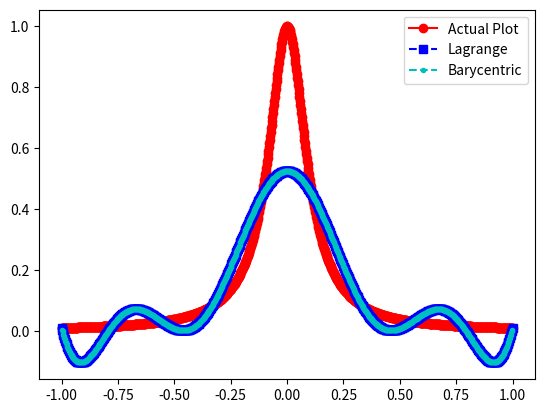
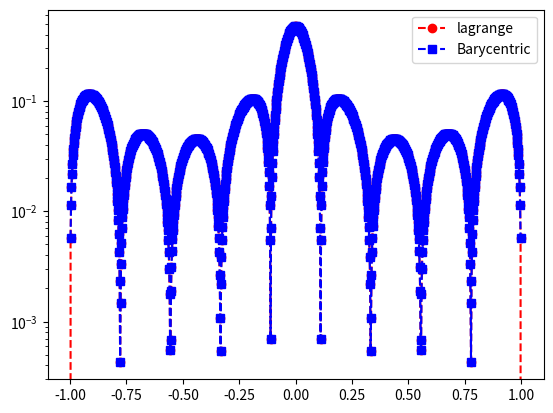

Write the Python code that produced these figures, in order.
import numpy as np
import numpy.linalg as la
import matplotlib.pyplot as plt
from numpy.linalg import inv

def driver():


    f = lambda x: 1/(1+(10*x)**2)

    N = 10
    ''' interval'''
    a = -1
    b = 1
   
       
    ''' create equispaced interpolation nodes'''
    xint = np.linspace(a,b,N+1)
    
    h = 2/(N-1)
    xint = np.array([-1+(i-1)*h for i in range(N+1)])
    
    ''' create interpolation data'''
    yint = f(xint)
    
    ''' create points for evaluating the Lagrange interpolating polynomial'''
    Neval = 1001
    xeval = np.linspace(a,b,Neval+1)
    yeval_l= np.zeros(Neval+1)
    yeval_dd = np.zeros(Neval+1)
    yeval_b = np.zeros(Neval + 1)

    yeval_mono = f(xeval)
    
    #[a_vec, polynomial_eval, vander_inv] = monomials(f, xint, N, xeval)
    #print("The Vandermonde Matrix is:", vander_inv)
    #print("The coefficients are:", a_vec)
    #plt.plot(xeval, yeval_mono, label = "Actual Plot")
    #plt.plot(xeval, polynomial_eval, label = "Approximation of Monomial")
    #plt.plot(xeval, abs(yeval_mono - polynomial_eval), label = "Error of Monomial")
    #plt.legend()
    #plt.show()
    
    '''Initialize and populate the first columns of the 
     divided difference matrix. We will pass the x vector'''
    y = np.zeros( (N+1, N+1) )
     
    for j in range(N+1):
       y[j][0]  = yint[j]

    y = dividedDiffTable(xint, y, N+1)
    ''' evaluate lagrange poly '''
    for kk in range(Neval+1):
       yeval_l[kk] = eval_lagrange(xeval[kk],xint,yint,N)
       yeval_dd[kk] = evalDDpoly(xeval[kk],xint,y,N)
       yeval_b[kk] = bary_lagrange(xeval[kk],xint,yint,N)
          


    ''' create vector with exact values'''
    fex = f(xeval)
       
    'Approximation Plot'
    plt.figure()    
    plt.plot(xeval,fex,'ro-', label = 'Actual Plot')
    plt.plot(xeval,yeval_l,'bs--', label = 'Lagrange')
    plt.plot(xeval,yeval_b, 'c.--', label = "Barycentric")
    #plt.plot(xeval,yeval_dd,'c.--', label = 'Newton DD')
    plt.legend()

    'Error Plot'
    plt.figure() 
    err_l = abs(yeval_l-fex)
    err_dd = abs(yeval_dd-fex)
    err_b = abs(yeval_b - fex)
    plt.semilogy(xeval,err_l,'ro--',label='lagrange')
    plt.semilogy(xeval, err_b, 'bs--', label = 'Barycentric')
    #plt.semilogy(xeval,err_dd,'bs--',label='Newton DD')
    plt.legend()
    plt.show()


def bary_lagrange(xeval,xint,yint,N):

    lj = 1
    
    for count in range(N+1):
        lj = lj*(xeval - xint[count])

    wj = np.ones(N+1)
    
    for count in range(N+1):
       for jj in range(N+1):
           if (jj != count):
                wj[count] = wj[count]*(xint[count] - xint[jj])

    yeval = 0.
    
    for jj in range(N+1):
       yeval = yeval + yint[jj]*(1/wj[jj])*(1/(xeval - xint[jj]))
  
    return(lj * yeval)

def barycentric_lagrange(xeval,xint,yint,N):

    lj = 1
    
    for count in range(N+1):
        lj = lj*(xeval - xint[count])

    wj = np.ones(N+1)
    
    for count in range(N+1):
       for jj in range(N+1):
           if (jj != count):
                wj[count] = wj[count]*(xint[count] - xint[jj])

    yeval = 0.
    
    for jj in range(N+1):
       yeval = yeval + yint[jj]*(1/wj[jj])*(1/(xeval - xint[jj]))
  
    return(lj * yeval)

def eval_lagrange(xeval,xint,yint,N):

    lj = np.ones(N+1)
    
    for count in range(N+1):
       for jj in range(N+1):
           if (jj != count):
              lj[count] = lj[count]*(xeval - xint[jj])/(xint[count]-xint[jj])

    yeval = 0.
    
    for jj in range(N+1):
       yeval = yeval + yint[jj]*lj[jj]
  
    return(yeval)
  
    


''' create divided difference matrix'''
def dividedDiffTable(x, y, n):
 
    for i in range(1, n):
        for j in range(n - i):
            y[j][i] = ((y[j][i - 1] - y[j + 1][i - 1]) /
                                     (x[j] - x[i + j]));
    return y;
    
def evalDDpoly(xval, xint,y,N):
    ''' evaluate the polynomial terms'''
    ptmp = np.zeros(N+1)
    
    ptmp[0] = 1.
    for j in range(N):
      ptmp[j+1] = ptmp[j]*(xval-xint[j])
     
    '''evaluate the divided difference polynomial'''
    yeval = 0.
    for j in range(N+1):
       yeval = yeval + y[0][j]*ptmp[j]  

    return yeval

def monomials(f,x,N, xeval):
    
    vander = np.zeros([N+1,N+1])
    for i in range(N+1):
        for v in range(N+1):
            vander[i][v] = x[i]**(v)

    vander_inv = inv(vander)

    y = f(x)

    a = vander_inv.dot(y)

    #print(a)

    polynomial_eval = []
    
    for v in xeval:
        num = 0
        for i in range(N+1):
            num += a[i]*v**i

        polynomial_eval.append(num)

    return [a, polynomial_eval, vander_inv]
       

driver()        
